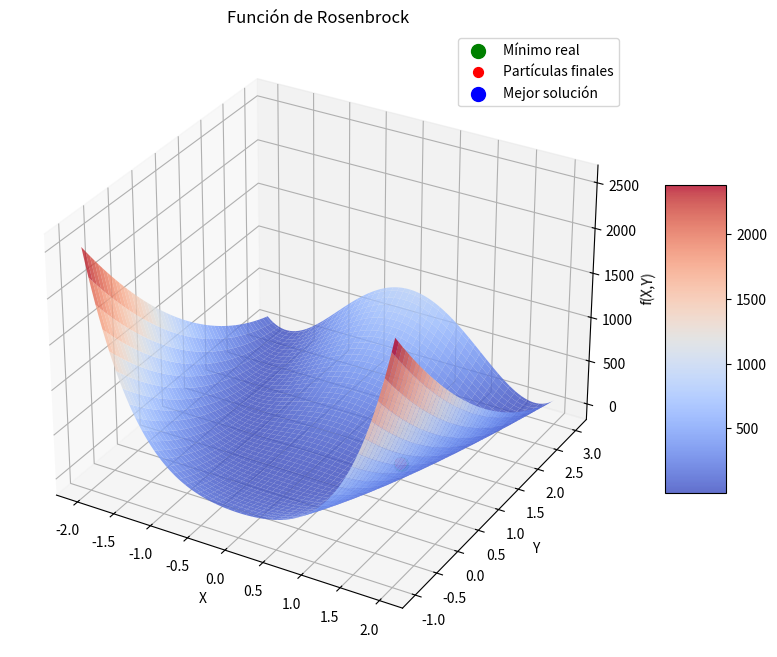
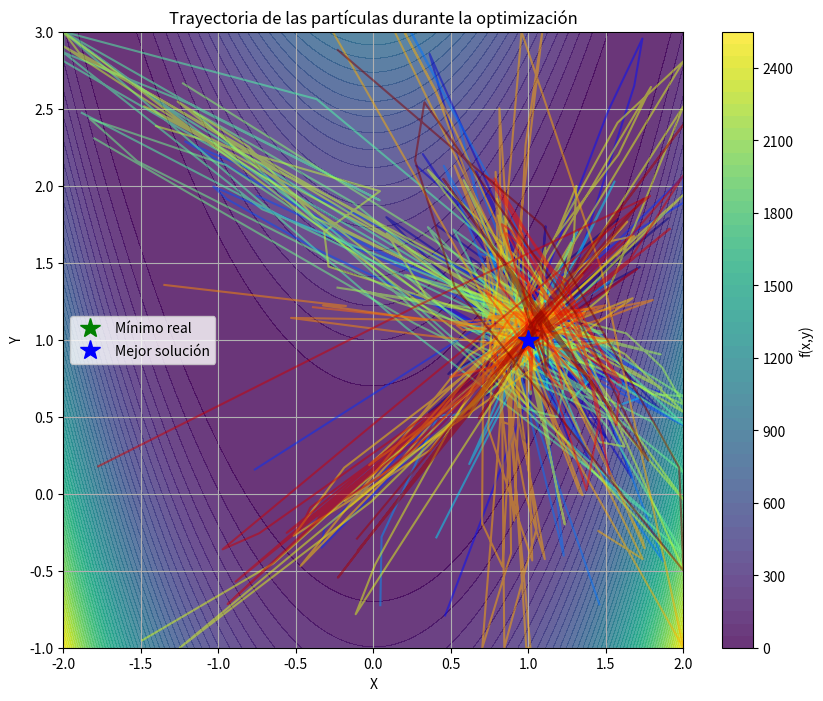

Python code for these plots, in order:
import numpy as np
import matplotlib.pyplot as plt
from matplotlib import cm
from mpl_toolkits.mplot3d import Axes3D
import random
import time

# Definición de la función objetivo (función de Rosenbrock)
def funcion_objetivo(x, y):
    """
    Función de Rosenbrock: f(x,y) = (1-x)^2 + 100(y-x^2)^2
    Es una función no convexa utilizada como problema de prueba para algoritmos de optimización.
    Tiene un mínimo global en (x,y) = (1,1) donde f(1,1) = 0
    """
    return (1 - x)**2 + 100 * (y - x**2)**2

# Visualización de la función objetivo
def visualizar_funcion():
    """
    Crea una visualización 3D de la función objetivo para entender mejor
    el espacio de búsqueda.
    """
    fig = plt.figure(figsize=(10, 8))
    ax = fig.add_subplot(111, projection='3d')
    
    # Crear una malla de puntos
    x = np.linspace(-2, 2, 100)
    y = np.linspace(-1, 3, 100)
    X, Y = np.meshgrid(x, y)
    Z = funcion_objetivo(X, Y)
    
    # Graficar la superficie
    surf = ax.plot_surface(X, Y, Z, cmap=cm.coolwarm, alpha=0.8, linewidth=0)
    
    # Configurar etiquetas y título
    ax.set_xlabel('X')
    ax.set_ylabel('Y')
    ax.set_zlabel('f(X,Y)')
    ax.set_title('Función de Rosenbrock')
    
    # Añadir una barra de color
    fig.colorbar(surf, shrink=0.5, aspect=5)
    
    plt.savefig('funcion_rosenbrock.png')
    return fig, ax

# Implementación del algoritmo PSO (Particle Swarm Optimization)
class PSO:
    """
    Implementación del algoritmo de Optimización por Enjambre de Partículas (PSO).
    
    Parámetros:
    - num_particulas: Número de partículas en el enjambre
    - max_iter: Número máximo de iteraciones
    - limites: Límites del espacio de búsqueda [min_x, max_x, min_y, max_y]
    - w: Factor de inercia
    - c1: Coeficiente cognitivo
    - c2: Coeficiente social
    """
    def __init__(self, num_particulas=30, max_iter=100, limites=[-2, 2, -1, 3], 
                 w=0.7, c1=1.5, c2=1.5):
        self.num_particulas = num_particulas
        self.max_iter = max_iter
        self.limites = limites
        self.w = w  # Factor de inercia
        self.c1 = c1  # Coeficiente cognitivo
        self.c2 = c2  # Coeficiente social
        
        # Inicializar partículas
        self.particulas = []
        self.mejor_global_pos = None
        self.mejor_global_costo = float('inf')
        self.historico_posiciones = []
        
        # Crear partículas iniciales
        for i in range(num_particulas):
            # Posición aleatoria dentro de los límites
            pos_x = random.uniform(limites[0], limites[1])
            pos_y = random.uniform(limites[2], limites[3])
            
            # Velocidad inicial aleatoria
            vel_x = random.uniform(-0.5, 0.5)
            vel_y = random.uniform(-0.5, 0.5)
            
            # Evaluar la posición
            costo = funcion_objetivo(pos_x, pos_y)
            
            # Guardar la partícula
            particula = {
                'posicion': np.array([pos_x, pos_y]),
                'velocidad': np.array([vel_x, vel_y]),
                'costo': costo,
                'mejor_pos': np.array([pos_x, pos_y]),
                'mejor_costo': costo
            }
            self.particulas.append(particula)
            
            # Actualizar el mejor global si es necesario
            if costo < self.mejor_global_costo:
                self.mejor_global_costo = costo
                self.mejor_global_pos = np.array([pos_x, pos_y])
    
    def optimizar(self, visualizar=True):
        """
        Ejecuta el algoritmo PSO para encontrar el mínimo de la función objetivo.
        
        Parámetros:
        - visualizar: Si es True, muestra la evolución del enjambre en cada iteración
        
        Retorna:
        - La mejor posición encontrada y su valor de función
        """
        if visualizar:
            fig, ax = visualizar_funcion()
            # Graficar el punto mínimo real
            ax.scatter(1, 1, 0, color='green', s=100, label='Mínimo real')
        
        # Guardar posiciones iniciales
        posiciones_iter = [np.array([p['posicion'] for p in self.particulas])]
        
        # Iterar hasta alcanzar el máximo de iteraciones
        for iter in range(self.max_iter):
            for i, particula in enumerate(self.particulas):
                # Actualizar velocidad
                r1, r2 = random.random(), random.random()
                
                componente_inercia = self.w * particula['velocidad']
                componente_cognitivo = self.c1 * r1 * (particula['mejor_pos'] - particula['posicion'])
                componente_social = self.c2 * r2 * (self.mejor_global_pos - particula['posicion'])
                
                nueva_velocidad = componente_inercia + componente_cognitivo + componente_social
                
                # Actualizar posición
                nueva_posicion = particula['posicion'] + nueva_velocidad
                
                # Aplicar límites
                nueva_posicion[0] = max(self.limites[0], min(self.limites[1], nueva_posicion[0]))
                nueva_posicion[1] = max(self.limites[2], min(self.limites[3], nueva_posicion[1]))
                
                # Evaluar nueva posición
                nuevo_costo = funcion_objetivo(nueva_posicion[0], nueva_posicion[1])
                
                # Actualizar partícula
                particula['posicion'] = nueva_posicion
                particula['velocidad'] = nueva_velocidad
                particula['costo'] = nuevo_costo
                
                # Actualizar mejor posición personal
                if nuevo_costo < particula['mejor_costo']:
                    particula['mejor_pos'] = nueva_posicion.copy()
                    particula['mejor_costo'] = nuevo_costo
                    
                    # Actualizar mejor global
                    if nuevo_costo < self.mejor_global_costo:
                        self.mejor_global_costo = nuevo_costo
                        self.mejor_global_pos = nueva_posicion.copy()
            
            # Guardar posiciones de esta iteración
            posiciones_iter.append(np.array([p['posicion'] for p in self.particulas]))
            
            # Mostrar progreso
            if (iter + 1) % 10 == 0 or iter == 0:
                print(f"Iteración {iter+1}/{self.max_iter}, Mejor costo: {self.mejor_global_costo:.6f}")
                print(f"Mejor posición: [{self.mejor_global_pos[0]:.6f}, {self.mejor_global_pos[1]:.6f}]")
        
        # Visualizar la evolución del enjambre
        if visualizar:
            self.visualizar_evolucion(posiciones_iter, fig, ax)
        
        return self.mejor_global_pos, self.mejor_global_costo
    
    def visualizar_evolucion(self, posiciones_iter, fig, ax):
        """
        Visualiza la evolución del enjambre a lo largo de las iteraciones.
        
        Parámetros:
        - posiciones_iter: Lista de arrays con las posiciones de las partículas en cada iteración
        - fig, ax: Figura y ejes de matplotlib para la visualización
        """
        # Graficar la posición final del enjambre
        pos_finales = posiciones_iter[-1]
        ax.scatter(pos_finales[:, 0], pos_finales[:, 1], 
                  funcion_objetivo(pos_finales[:, 0], pos_finales[:, 1]),
                  color='red', s=50, label='Partículas finales')
        
        # Graficar la mejor posición encontrada
        ax.scatter(self.mejor_global_pos[0], self.mejor_global_pos[1], 
                  self.mejor_global_costo, color='blue', s=100, 
                  label='Mejor solución')
        
        # Añadir leyenda
        ax.legend()
        
        # Crear una animación de la evolución
        plt.figure(figsize=(10, 8))
        
        # Graficar contorno de la función
        x = np.linspace(self.limites[0], self.limites[1], 100)
        y = np.linspace(self.limites[2], self.limites[3], 100)
        X, Y = np.meshgrid(x, y)
        Z = funcion_objetivo(X, Y)
        
        plt.contourf(X, Y, Z, 50, cmap='viridis', alpha=0.8)
        plt.colorbar(label='f(x,y)')
        
        # Graficar trayectoria de algunas partículas
        colores = plt.cm.jet(np.linspace(0, 1, self.num_particulas))
        
        for i in range(self.num_particulas):
            trayectoria = np.array([pos[i] for pos in posiciones_iter])
            plt.plot(trayectoria[:, 0], trayectoria[:, 1], '-', color=colores[i], alpha=0.5)
            plt.plot(trayectoria[-1, 0], trayectoria[-1, 1], 'o', color=colores[i])
        
        # Graficar el mínimo real y el encontrado
        plt.plot(1, 1, 'g*', markersize=15, label='Mínimo real')
        plt.plot(self.mejor_global_pos[0], self.mejor_global_pos[1], 'b*', 
                markersize=15, label='Mejor solución')
        
        plt.title('Trayectoria de las partículas durante la optimización')
        plt.xlabel('X')
        plt.ylabel('Y')
        plt.legend()
        plt.grid(True)
        
        plt.savefig('evolucion_pso.png')
        plt.show()

# Ejecutar el algoritmo
if __name__ == "__main__":
    print("Optimización por Enjambre de Partículas (PSO) para la función de Rosenbrock")
    print("=" * 80)
    
    # Parámetros del algoritmo
    num_particulas = 30
    max_iter = 100
    limites = [-2, 2, -1, 3]  # [min_x, max_x, min_y, max_y]
    
    # Crear y ejecutar el optimizador
    inicio = time.time()
    pso = PSO(num_particulas=num_particulas, max_iter=max_iter, limites=limites)
    mejor_pos, mejor_costo = pso.optimizar()
    fin = time.time()
    
    # Mostrar resultados
    print("\nResultados finales:")
    print(f"Mejor posición encontrada: [{mejor_pos[0]:.6f}, {mejor_pos[1]:.6f}]")
    print(f"Valor de la función en el mínimo: {mejor_costo:.10f}")
    print(f"Posición del mínimo real: [1.0, 1.0]")
    print(f"Valor de la función en el mínimo real: {funcion_objetivo(1, 1)}")
    print(f"Error absoluto: {np.sqrt((mejor_pos[0]-1)**2 + (mejor_pos[1]-1)**2):.10f}")
    print(f"Tiempo de ejecución: {fin - inicio:.2f} segundos")

